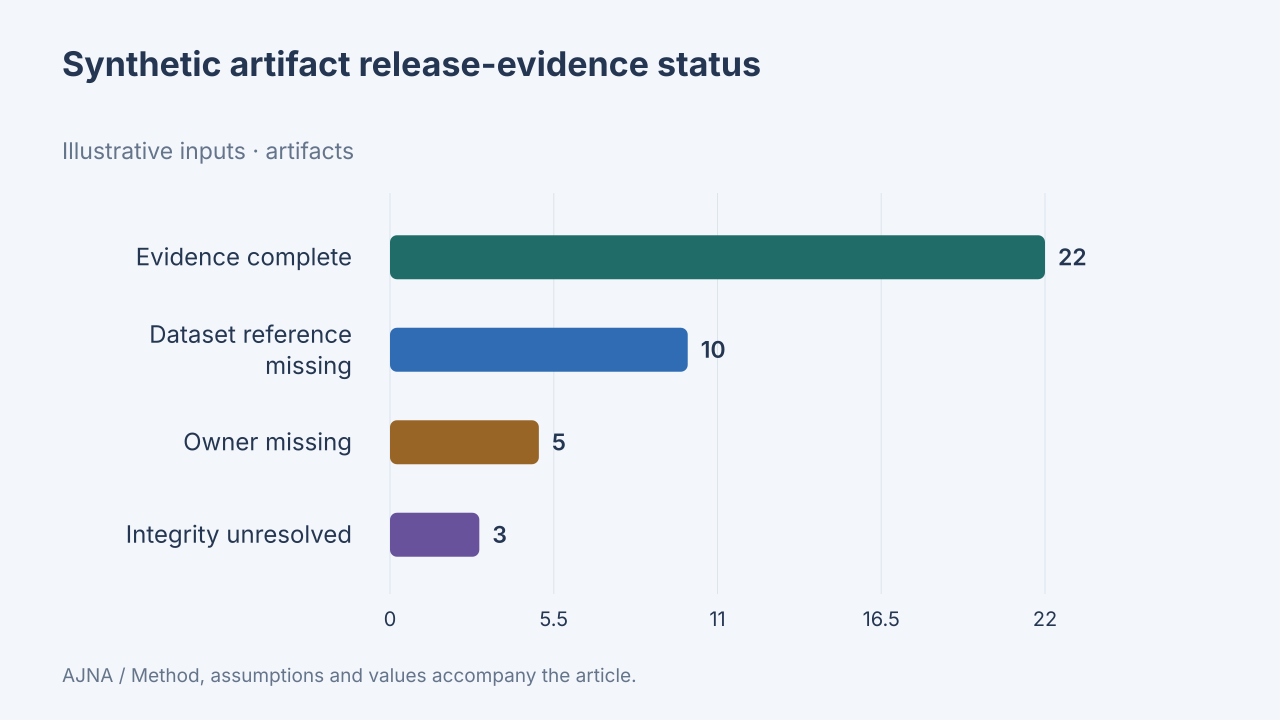

The data file committed next to this chart (first rows):
label, value, unit, data_origin, method
Evidence complete, 22, artifacts, synthetic, Synthetic40artifacts with exclusive prim…
Dataset reference missing, 10, artifacts, synthetic, Synthetic40artifacts with exclusive prim…
Owner missing, 5, artifacts, synthetic, Synthetic40artifacts with exclusive prim…
Integrity unresolved, 3, artifacts, synthetic, Synthetic40artifacts with exclusive prim…
